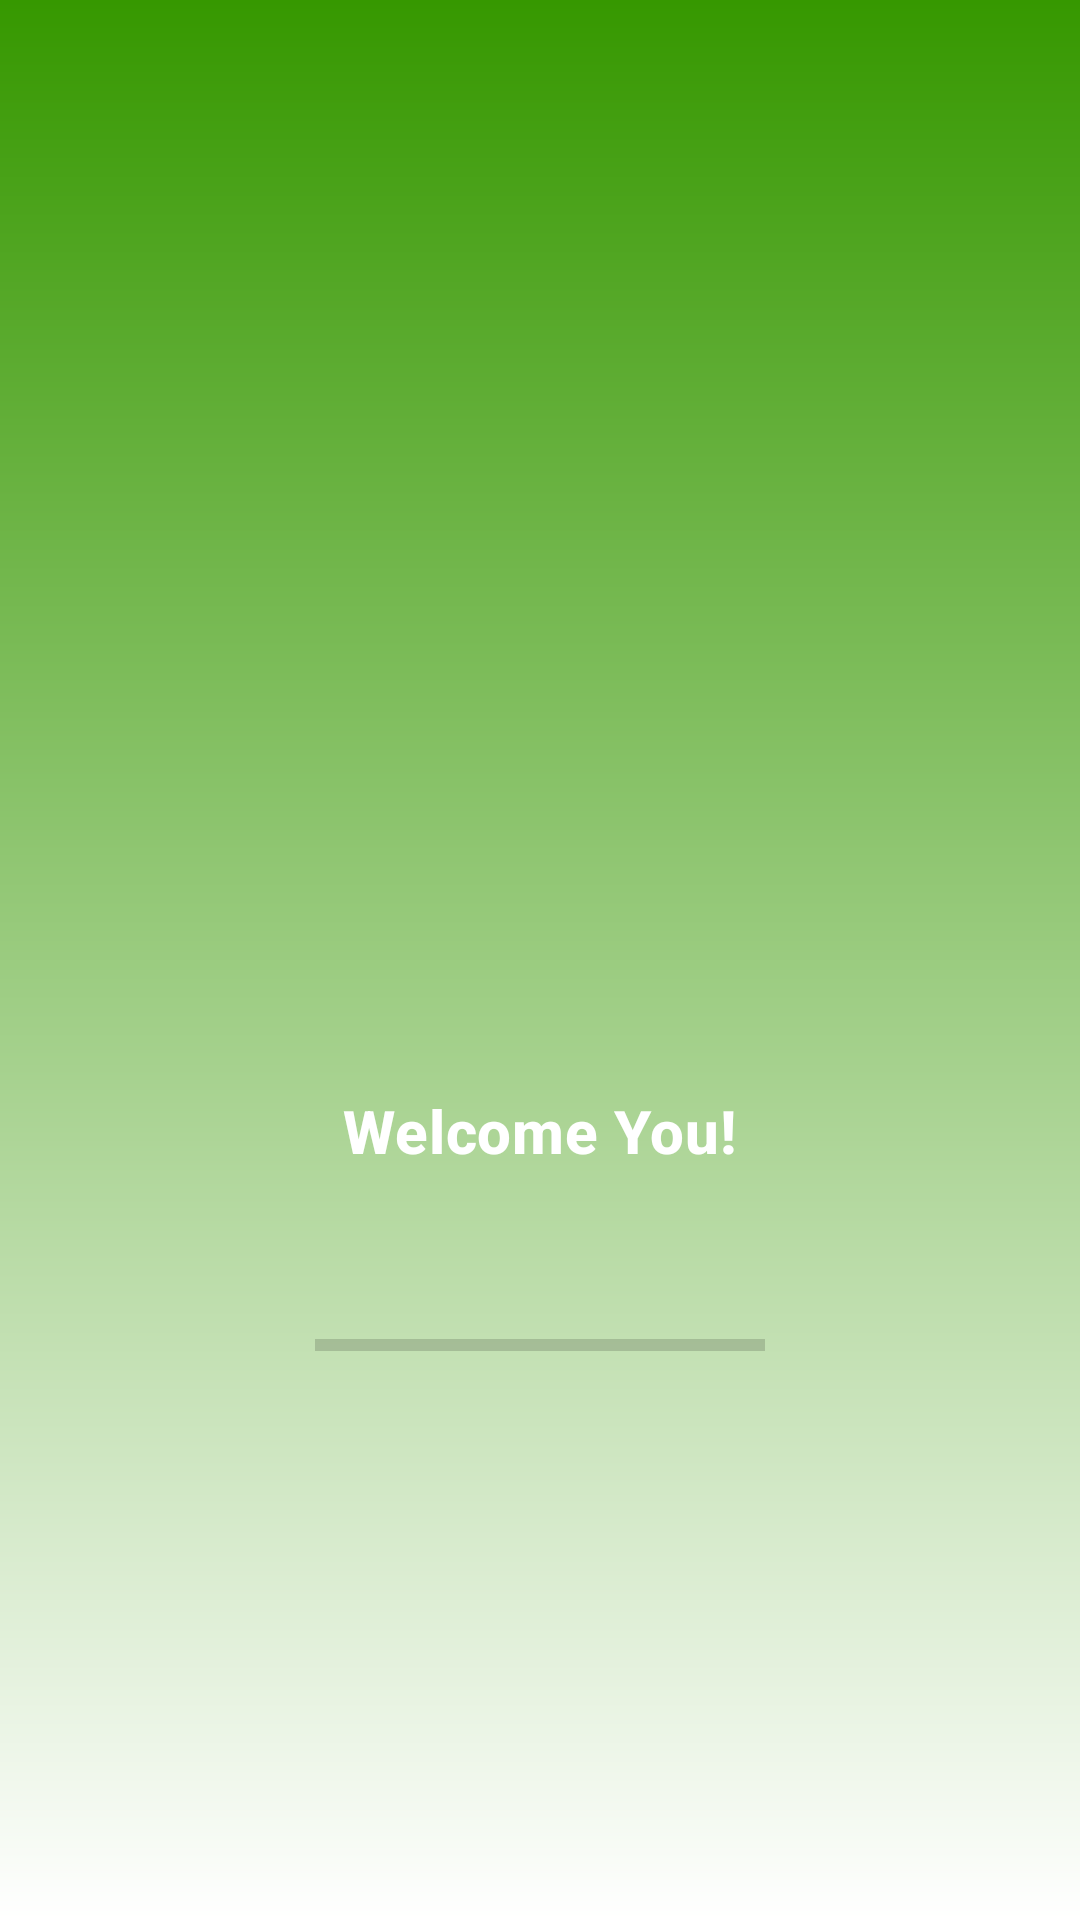

Reconstruct the res/layout file that produces this screen, plus the resources it refers to.
<!-- AndroidManifest.xml: application theme Theme.EwasteMS -->
<!-- res/layout/activity_splash_screen.xml -->
<?xml version="1.0" encoding="utf-8"?>
<RelativeLayout xmlns:android="http://schemas.android.com/apk/res/android"
    xmlns:tools="http://schemas.android.com/tools"
    android:layout_width="match_parent"
    android:layout_height="match_parent"
    android:background="@drawable/bg_splash_gradient"
    tools:context=".SplashScreen">

    <LinearLayout
        android:layout_width="match_parent"
        android:layout_height="wrap_content"
        android:layout_centerInParent="true"
        android:gravity="center"
        android:orientation="vertical">

        <ImageView
            android:layout_width="match_parent"
            android:layout_height="180dp"
            android:paddingBottom="40dp"
            android:src="@drawable/mainlogo" />

        <TextView
            android:layout_width="wrap_content"
            android:layout_height="wrap_content"
            android:text="Welcome You!"
            android:textColor="@android:color/white"
            style="@style/TextAppearance.MaterialComponents.Headline6"
            android:textStyle="bold" />

        <ProgressBar
            android:id="@+id/splashProgress"
            style="?android:attr/progressBarStyleHorizontal"
            android:layout_width="150dp"
            android:layout_height="wrap_content"
            android:layout_marginTop="50dp" />

    </LinearLayout>

</RelativeLayout>
<!-- resources referenced by this layout -->
<resources>
  <!-- drawable bg_splash_gradient (drawable) -->
  <?xml version="1.0" encoding="utf-8"?>
  <shape xmlns:android="http://schemas.android.com/apk/res/android">
  
      <gradient
          android:angle="90"
          android:endColor="@color/green"
          android:startColor="@color/black" />
  
  </shape>
  <style name="Theme.EwasteMS" parent="Theme.MaterialComponents.DayNight.NoActionBar">
          
          <item name="colorPrimary">@color/purple_500</item>
          <item name="colorPrimaryVariant">@color/purple_700</item>
          <item name="colorOnPrimary">@color/white</item>
          
          <item name="colorSecondary">@color/teal_200</item>
          <item name="colorSecondaryVariant">@color/teal_700</item>
          <item name="colorOnSecondary">@color/black</item>
          
          <item name="android:statusBarColor" tools:targetApi="l">?attr/colorPrimaryVariant</item>
          
      </style>
  <color name="green">#369800</color>
  <color name="black">#FFFFFF</color>
  <color name="purple_500">#369800</color>
  <color name="purple_700">#369800</color>
  <color name="white">#FFFFFFFF</color>
  <color name="teal_200">#FF03DAC5</color>
  <color name="teal_700">#FF018786</color>
</resources>
